Photos from the image-classification dataset "dataset" in the GitHub repository melanicandra/Computer-Vision-Deep-Learning-RET503. Its 5 classes are: all blocks, balok hijautua, balok hitam, balok merahmuda, papan balok.

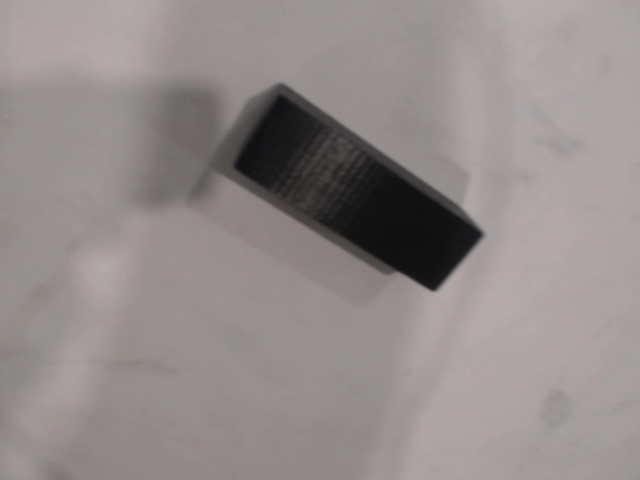
Label: balok hitam

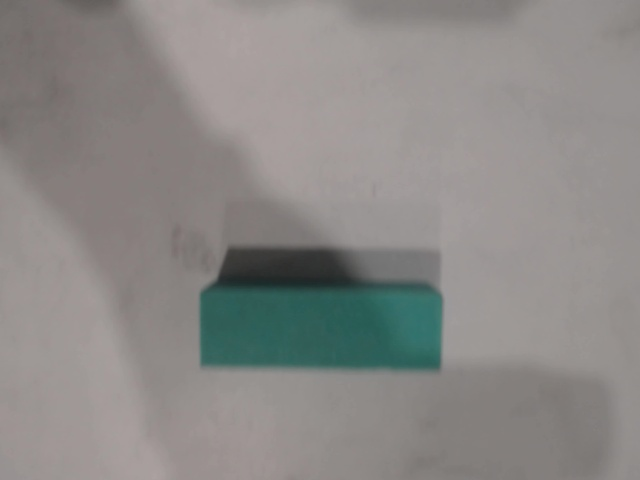
Label: balok hijautua

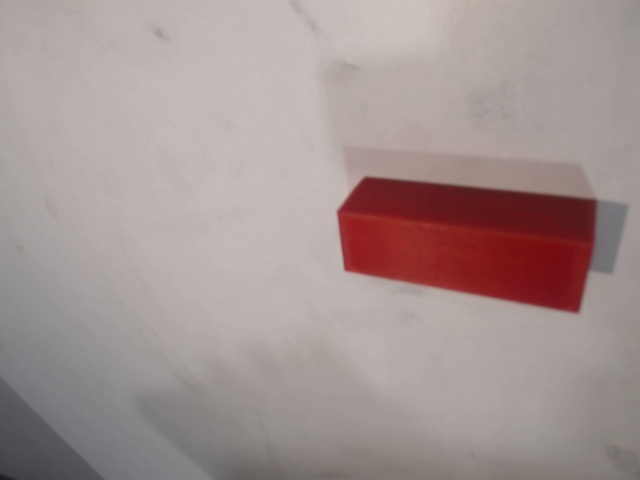
Label: balok merahmuda

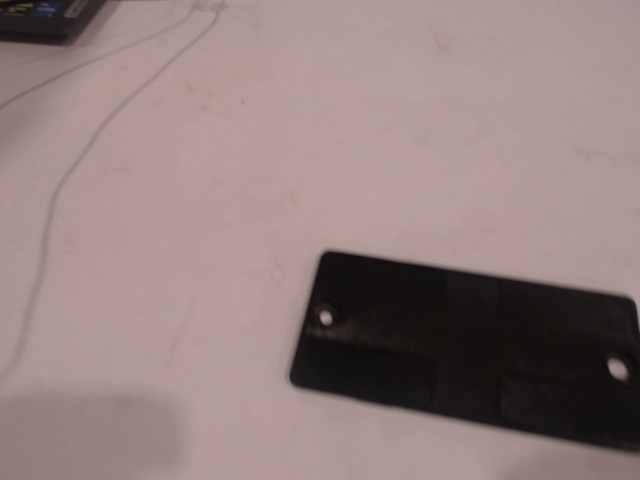
Label: papan balok

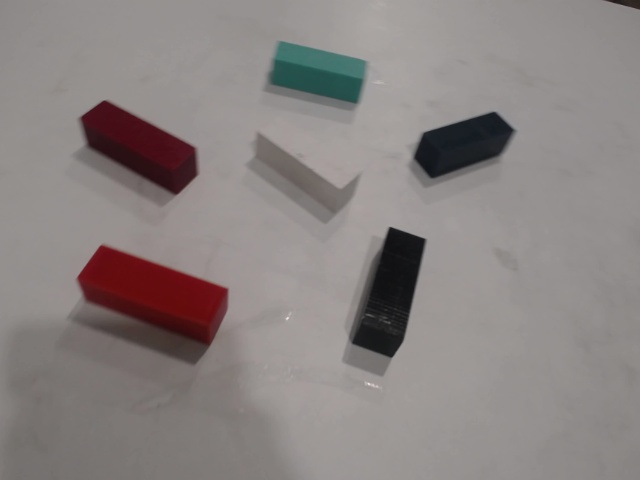
Label: all blocks

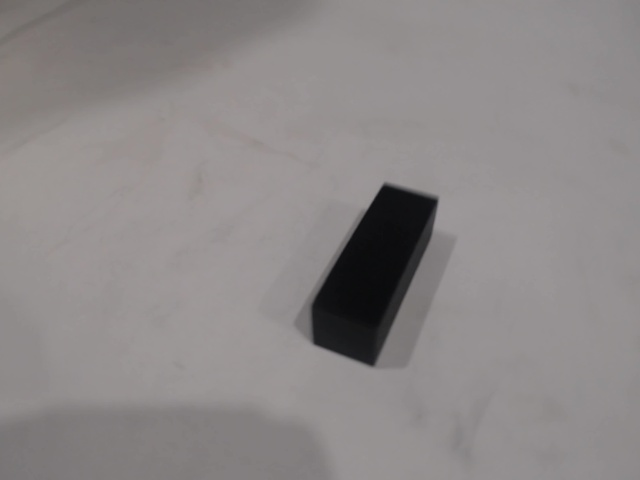
Label: balok hitam
